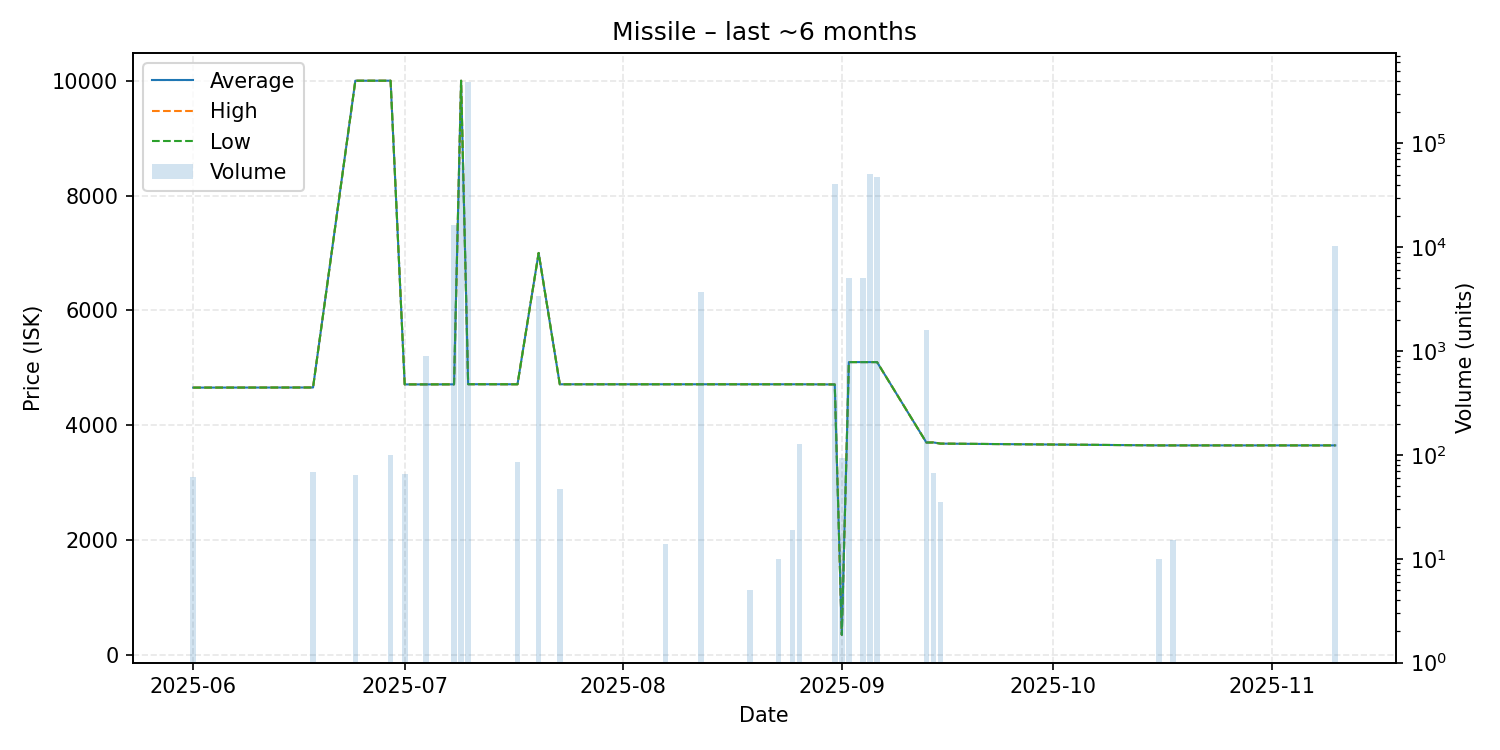

Data behind this chart, as committed beside it:
date, average, highest, lowest, order_count, volume
2025-06-01, 4656, 4656, 4656, 1, 61
2025-06-18, 4658, 4658, 4658, 1, 69
2025-06-24, 9999, 9999, 9999, 1, 64
2025-06-29, 9999, 9999, 9999, 2, 100
2025-07-01, 4712, 4712, 4712, 1, 65
2025-07-04, 4712, 4712, 4712, 2, 901
2025-07-08, 4713, 4713, 4713, 2, 16201
2025-07-09, 9999, 9999, 9999, 2, 66169
2025-07-10, 4715, 4715, 4715, 3, 388901
2025-07-17, 4714, 4714, 4714, 1, 85
2025-07-20, 7000, 7000, 7000, 1, 3390
2025-07-23, 4714, 4714, 4714, 1, 47
2025-07-26, 4714, 4714, 4714, 1, 1
2025-08-07, 4714, 4714, 4714, 1, 14
2025-08-12, 4714, 4714, 4714, 2, 3721
2025-08-19, 4714, 4714, 4714, 1, 5
2025-08-23, 4714, 4714, 4714, 1, 10
2025-08-25, 4714, 4714, 4714, 1, 19
2025-08-26, 4714, 4714, 4714, 1, 126
2025-08-31, 4711, 4711, 4711, 3, 40487
2025-09-01, 351.1, 351.1, 351.1, 1, 93
2025-09-02, 5100, 5100, 5100, 2, 5000
2025-09-04, 5100, 5100, 5100, 2, 5001
2025-09-05, 5100, 5100, 5100, 8, 50298
2025-09-06, 5100, 5100, 5100, 1, 47151
2025-09-13, 3700, 3700, 3700, 2, 1610
2025-09-14, 3701, 3701, 3701, 1, 67
2025-09-15, 3681, 3681, 3681, 1, 35
2025-10-16, 3650, 3650, 3650, 1, 10
2025-10-18, 3650, 3650, 3650, 1, 15
2025-11-10, 3650, 3650, 3650, 2, 10320
